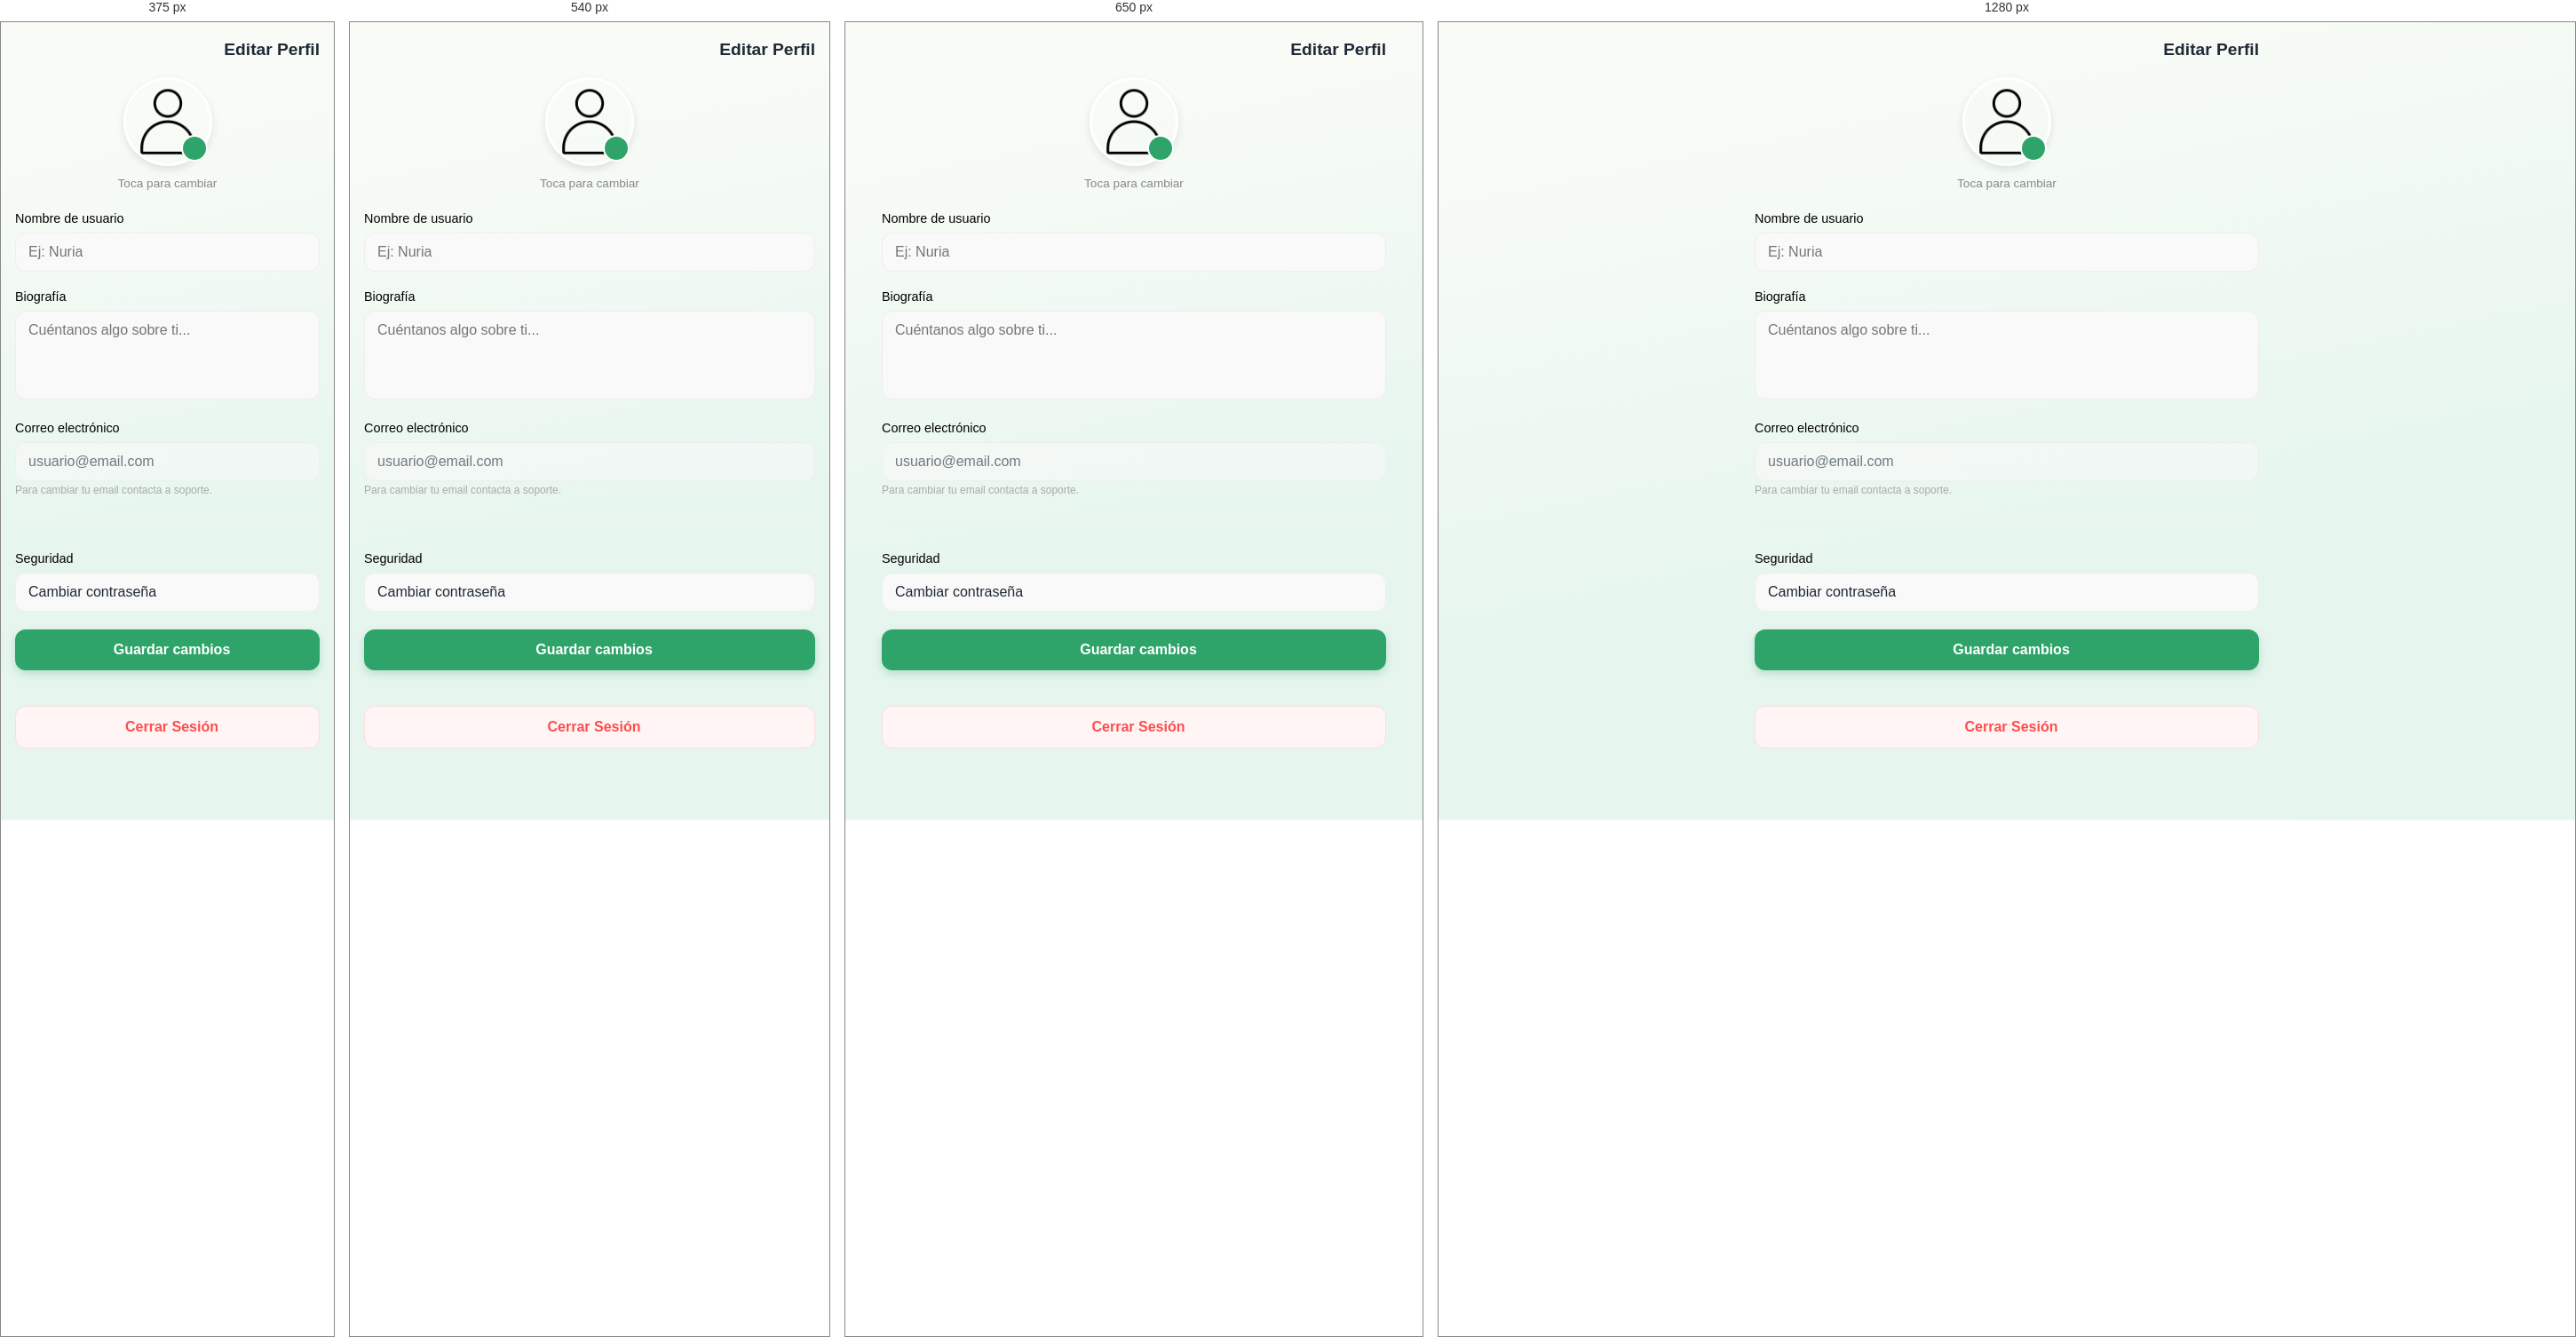
Rendered at 375 px, 540 px, 650 px and 1280 px, left to right.

<!-- file: ajustes_perfil.html -->
<!doctype html>
<html lang="es">
  <head>
    <meta charset="utf-8" />
    <meta name="viewport" content="width=device-width, initial-scale=1" />
    <title data-i18n="Ajustes — BirdyVal">Ajustes — BirdyVal</title>
    <link rel="manifest" href="manifest.json" />
    <meta name="theme-color" content="#4fa17f" />
    <meta name="mobile-web-app-capable" content="yes" />
    <meta name="apple-mobile-web-app-capable" content="yes" />
    <meta name="apple-mobile-web-app-status-bar-style" content="default" />
    <meta name="apple-mobile-web-app-title" content="BirdyVal" />
    <link rel="apple-touch-icon" href="/img/apple-touch-icon.png" />

    <link rel="preconnect" href="https://fonts.googleapis.com">
    <link rel="preconnect" href="https://fonts.gstatic.com" crossorigin>
    <link rel="preconnect" href="https://www.gstatic.com" crossorigin>
    <link rel="preconnect" href="https://firestore.googleapis.com" crossorigin>

    <link rel="stylesheet" href="css/base.css" />
    <link rel="stylesheet" href="css/components.css" />
    <link rel="stylesheet" href="css/style.css" />
    <link
      href="https://fonts.googleapis.com/css2?family=Poppins:wght@400;500;600&display=swap"
      rel="stylesheet"
    />
    <link
      rel="stylesheet"
      href="https://cdnjs.cloudflare.com/ajax/libs/font-awesome/6.5.0/css/all.min.css"
    />
    <link rel="icon" href="img/logo_sintexto.png" type="image/png" />
  </head>

  <body>
    <mi-cabecera></mi-cabecera>

    <main class="ajustes-page">
      <!-- Header Interior -->
      <header class="ajustes-header">
        <button
          class="ajustes-back"
          onclick="window.location.href = 'perfil.html'"
          aria-label="Volver"
          data-i18n-aria-label="Volver"
        >
          <i class="fa fa-arrow-left"></i>
        </button>
        <h1 class="ajustes-title" data-i18n="Editar Perfil">Editar Perfil</h1>
      </header>

      <form id="profileForm">
        <!-- Sección Foto -->
        <div class="edit-avatar-section">
          <div
            class="avatar-wrapper"
            onclick="document.getElementById('fileInput').click()"
          >
            <img
              src="img/user_default.png"
              alt="Tu foto"
              class="avatar-img"
              id="previewAvatar"
            />
            <div class="avatar-edit-icon"><i class="fa fa-camera"></i></div>
          </div>
          <input type="file" id="fileInput" accept="image/*" hidden />
          <p
            style="font-size: 0.85rem; color: #888"
            data-i18n="Toca para cambiar"
          >
            Toca para cambiar
          </p>
        </div>

        <!-- Campos -->
        <div class="form-section">
          <div class="form-group">
            <label
              class="form-label"
              for="nombreUsuario"
              data-i18n="Nombre de usuario"
              >Nombre de usuario</label
            >
            <input
              type="text"
              id="nombreUsuario"
              class="form-input"
              placeholder="Ej: Nuria"
              data-i18n-placeholder="Ej: Nuria"
              required
            />
          </div>

          <!-- <div class="form-group">
                    <label class="form-label" for="apodoUsuario">Nombre de usuario (Nick)</label>
                    <div style="position:relative;">
                        <span style="position:absolute; left:12px; top:12px; color:#aaa;">@</span>
                        <input type="text" id="apodoUsuario" class="form-input" style="padding-left: 30px;" placeholder="bird_lover99" required>
                    </div>
                </div> -->

          <div class="form-group">
            <label class="form-label" for="bioUsuario" data-i18n="Biografía"
              >Biografía</label
            >
            <textarea
              id="bioUsuario"
              class="form-input form-textarea"
              placeholder="Cuéntanos algo sobre ti..."
              data-i18n-placeholder="Cuéntanos algo sobre ti..."
            ></textarea>
          </div>

          <div class="form-group">
            <label
              class="form-label"
              for="emailUsuario"
              data-i18n="Correo electrónico"
              >Correo electrónico</label
            >
            <input
              type="email"
              id="emailUsuario"
              class="form-input"
              value="usuario@email.com"
              title="El correo no se puede cambiar"
              disabled
              style="opacity: 0.6; cursor: not-allowed"
            />
            <small
              style="color: #aaa; font-size: 0.75rem"
              data-i18n="Para cambiar tu email contacta a soporte."
              >Para cambiar tu email contacta a soporte.</small
            >
          </div>

          <div class="form-divider"></div>

          <div class="form-group">
            <label class="form-label" data-i18n="Seguridad">Seguridad</label>
            <button
              type="button"
              class="form-input"
              style="
                text-align: left;
                display: flex;
                justify-content: space-between;
                align-items: center;
              "
            >
              <span data-i18n="Cambiar contraseña">Cambiar contraseña</span>
              <i class="fa fa-angle-right" style="color: #ccc"></i>
            </button>
          </div>

          <!-- Botón Guardar Inferior -->
          <button type="submit" class="btn-save-bottom">
            <i class="fa fa-save"></i>
            <span data-i18n="Guardar cambios">Guardar cambios</span>
          </button>
        </div>
      </form>

      <!-- Zona de peligro / Logout -->
      <div class="danger-zone">
        <button class="btn-logout" id="btnLogout">
          <i class="fa fa-sign-out-alt"></i>
          <span data-i18n="Cerrar Sesión">Cerrar Sesión</span>
        </button>
      </div>
    </main>

    <mi-pie></mi-pie>

    <!-- Scripts -->
    <script type="module" src="js/mis-etiquetas.js"></script>
    <script type="module" src="js/auth.js"></script>
    <!-- Asumido para lógica de usuario -->
    <script type="module" src="js/ajustes_perfil.js"></script>
  </body>
</html>


/* @media block from css/components.css */
@media (min-width: 700px) {
  .bottom-nav-wrapper { bottom: 26px; }
  .nav-btn { width: 64px; height: 56px; }
}

/* @media block from css/style.css */
@media (min-width: 700px) {
  .login-page {
    padding: 40px;
  }
}

/* @media block from css/style.css */
@media (min-width: 720px) {
  .ficha-hero__img {
    height: 460px;
  }

  .ficha {
    padding-bottom: 120px;
  }
}

/* @media block from css/style.css */
@media (min-width: 700px) {
  .buscador-page .buscador-main {
    margin-bottom: 160px;
  }

  .species-card {
    padding: 12px 18px;
  }

  .species-media img {
    width: 60px;
    height: 60px;
  }
}

/* @media block from css/style.css */
@media (min-width: 720px) {
  .perfil-page .perfil {
    margin-bottom: 160px;
  }

  .perfil-avatar {
    width: 92px;
    height: 92px;
  }

  .perfil-username {
    font-size: 1.15rem;
  }

  .perfil-bio {
    font-size: 0.85rem;
  }
}

/* @media block from css/style.css */
@media (min-width: 768px) {
  .main-content-modern {
    padding: 22px 18px 32px;
  }

  .photo-uploader {
    height: 260px;
  }

  .location-modal {
    align-items: center;
    padding: 20px;
  }

  .location-modal__content {
    border-radius: 18px;
  }

  .location-modal__content--map {
    max-width: 760px;
    width: 100%;
    height: min(80vh, 680px);
  }
}

/* @media block from css/style.css */
@media (min-width: 600px) {
  .species-picker-content {
    max-width: 480px;
    margin: 40px auto;
    height: calc(100% - 80px);
    border-radius: 16px;
    overflow: hidden;
    box-shadow: 0 20px 60px rgba(0, 0, 0, 0.15);
  }
}

/* @media block from css/notificaciones.css */
@media (max-width: 480px) {
  .toast-container {
    top: 0.75rem;
    width: 94vw;
  }
}